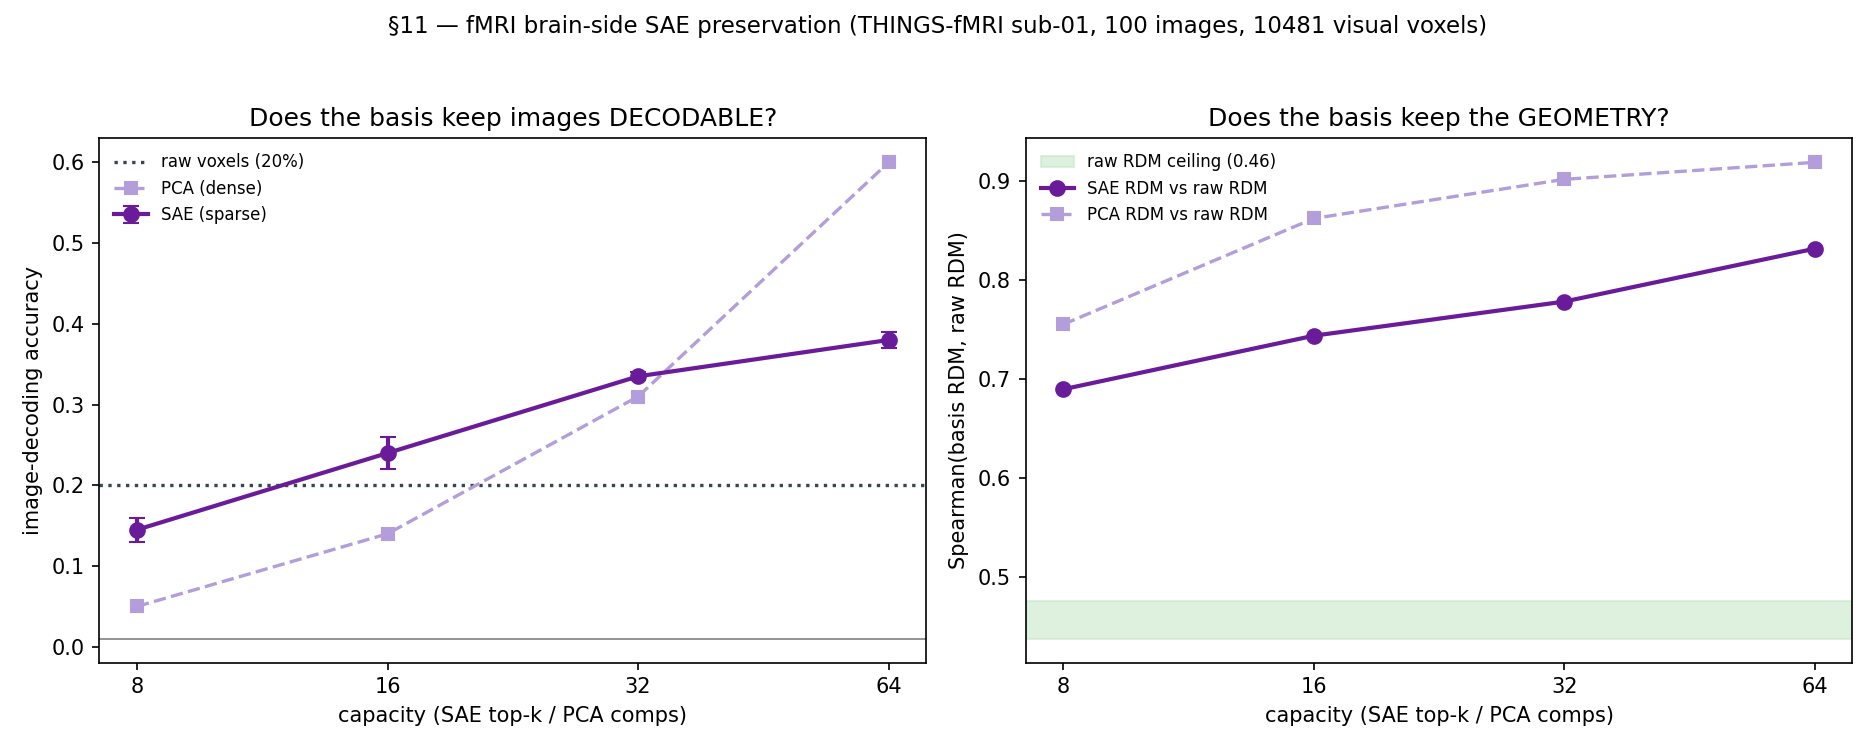

The table this chart was drawn from, first rows:
k, sae_dec, sae_dec_std, sae_rdm_pres, sae_r2, pca_dec, pca_rdm_pres
8, 0.1450, 0.0150, 0.6898, 0.222, 0.0500, 0.7554
16, 0.2400, 0.0200, 0.7440, 0.294, 0.1400, 0.8625
32, 0.3350, 0.0050, 0.7785, 0.414, 0.3100, 0.9021
64, 0.3800, 0.0100, 0.8320, 0.613, 0.6000, 0.9193
raw_dec, 0.2000, ceiling, 0.4568, , , 
